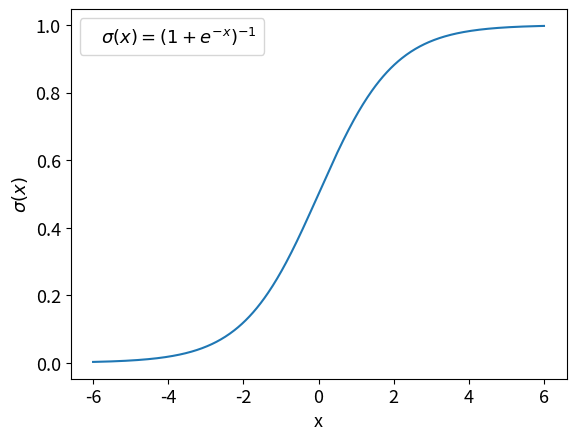

Write the Python code that produced this figure. (Note: this script raises an exception after producing the figure.)
#!/usr/bin/env python3
# -*- coding: utf-8 -*-

#Script to makes plots of loss functions
#Currently plots tanh, sigmoid and LeakyReLU

import numpy as np
import matplotlib.pyplot as plt

###############################################################################

x1_max = 6
x1 = np.linspace(-x1_max, x1_max, x1_max * 100 + 1)
y1 = 1 / (1+np.exp(-x1))

#title1 = r'$\sigma(x) = \frac{1}{1 + e^{-x}}$'

title1 = r'$\sigma(x) = (1 + e^{-x})^{-1}$'

fig1, ax1 = plt.subplots()
ax1.cla()
ax1.plot(x1, y1)
ax1.set_xlabel('x', fontsize=13)
ax1.set_ylabel(r'$\sigma (x) $', fontsize=13)
ax1.tick_params(axis="x", labelsize=13)
ax1.tick_params(axis="y", labelsize=13)
leg = ax1.legend([title1], loc='upper left', fontsize=13, handlelength=0)

for item in leg.legendHandles:
    item.set_visible(False)
plt.show()

fig1.savefig("./plots/sigmoid.eps", format='eps', dpi=1000)

###############################################################################
x2_max = 3

x2 = np.linspace(-x2_max, x2_max, x2_max * 100 + 1)
y2 = np.tanh(x2)

title2 = r'$\sigma (x) = tanh(x) $'


fig2, ax2 = plt.subplots()
ax2.cla()
ax2.plot(x2, y2)
ax2.set_xlabel('x', fontsize=13)
ax2.set_ylabel(r'$\sigma (x) $', fontsize=13)
ax2.tick_params(axis="x", labelsize=13)
ax2.tick_params(axis="y", labelsize=13)
leg = ax2.legend([title2], loc='upper left', fontsize=13, handlelength=0)

for item in leg.legendHandles:
    item.set_visible(False)
plt.show()

fig2.savefig("./plots/tanh.eps", format='eps', dpi=1000)

###############################################################################

x3_max = 4
alpha = 0.1

x3 = np.linspace(-x3_max, x3_max, (x3_max * 100 + 1))
y3 = np.zeros(x3_max * 100 + 1)
y3[:(x3_max * 100)//2] = np.multiply(x3[:(x3_max * 100)//2], alpha)
y3[(x3_max * 100)//2:] = x3[(x3_max * 100)//2:]

title3a = r'$\sigma (x) = \alpha x,\ x < 0 $'
title3b = r'$\sigma (x) = x,\ x \geq 0 $'

fig3, ax3 = plt.subplots()
ax3.cla()
ax3.plot(x3[:(x3_max * 100)//2], y3[:(x3_max * 100)//2], 'C0')
ax3.plot(x3[(x3_max * 100)//2:], y3[(x3_max * 100)//2:], 'C0')
ax3.set_ylim([-1,5])
ax3.set_xlabel('x', fontsize=13)
ax3.set_ylabel(r'$\sigma (x) $', fontsize=13)
ax3.tick_params(axis="x", labelsize=13)
ax3.tick_params(axis="y", labelsize=13)
leg = ax3.legend([title3a, title3b], loc='upper left', fontsize=13, handlelength=0)

for item in leg.legendHandles:
    item.set_visible(False)
plt.show()

fig3.savefig("./plots/leakyrelu.eps", format='eps', dpi=1000)


###############################################################################

#fig4, ax4 = plt.subplots()
#ax4.cla()
#ax4.plot(x1,y1)
#ax4.plot(x2,y2)
#ax4.plot(x3,y3)
#ax4.set_xlim([-4,4])
#ax4.set_xlabel('x')
#ax4.set_ylabel('f(x)')

###############################################################################
